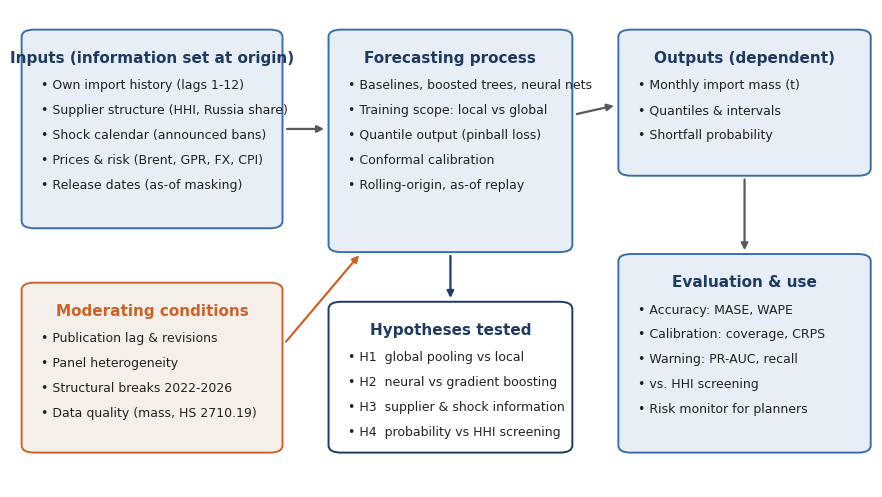

Here is the Python script that generated this plot: (Note: this script raises an exception after producing the figure.)
import matplotlib.pyplot as plt
from matplotlib.patches import FancyBboxPatch
import sys
FONT = sys.argv[1] if len(sys.argv)>1 else "Times New Roman"
SUF = sys.argv[2] if len(sys.argv)>2 else ""
plt.rcParams["font.family"] = FONT
NAVY="#1F3A5F"; BLUE="#3B6EA8"; LIGHT="#E8EEF6"; ORANGE="#C8642B"; GREY="#5A5A5A"

def box(ax,x,y,w,h,title,lines,fc=LIGHT,ec=BLUE,tc=NAVY):
    ax.add_patch(FancyBboxPatch((x,y),w,h,boxstyle="round,pad=0.008,rounding_size=0.015",fc=fc,ec=ec,lw=1.4))
    ax.text(x+w/2,y+h-0.035,title,ha="center",va="top",fontsize=11,fontweight="bold",color=tc)
    for i,l in enumerate(lines):
        ax.text(x+0.015,y+h-0.095-i*0.052,"• "+l,ha="left",va="top",fontsize=9,color="#222")

def arrow(ax,x1,y1,x2,y2,c=GREY,label=None):
    ax.annotate("",xy=(x2,y2),xytext=(x1,y1),arrowprops=dict(arrowstyle="-|>",color=c,lw=1.6))
    if label: ax.text((x1+x2)/2,(y1+y2)/2+0.02,label,ha="center",fontsize=8.5,color=c,style="italic")

# Conceptual framework
fig,ax=plt.subplots(figsize=(11,6.2)); ax.set_xlim(0,1); ax.set_ylim(0,1); ax.axis("off")
box(ax,0.01,0.55,0.29,0.40,"Inputs (information set at origin)",["Own import history (lags 1-12)","Supplier structure (HHI, Russia share)","Shock calendar (announced bans)","Prices & risk (Brent, GPR, FX, CPI)","Release dates (as-of masking)"])
box(ax,0.01,0.08,0.29,0.34,"Moderating conditions",["Publication lag & revisions","Panel heterogeneity","Structural breaks 2022-2026","Data quality (mass, HS 2710.19)"],fc="#F6EFE9",ec=ORANGE,tc=ORANGE)
box(ax,0.37,0.50,0.27,0.45,"Forecasting process",["Baselines, boosted trees, neural nets","Training scope: local vs global","Quantile output (pinball loss)","Conformal calibration","Rolling-origin, as-of replay"])
box(ax,0.37,0.08,0.27,0.30,"Hypotheses tested",["H1  global pooling vs local","H2  neural vs gradient boosting","H3  supplier & shock information","H4  probability vs HHI screening"],fc="white",ec=NAVY)
box(ax,0.71,0.66,0.28,0.29,"Outputs (dependent)",["Monthly import mass (t)","Quantiles & intervals","Shortfall probability"])
box(ax,0.71,0.08,0.28,0.40,"Evaluation & use",["Accuracy: MASE, WAPE","Calibration: coverage, CRPS","Warning: PR-AUC, recall","vs. HHI screening","Risk monitor for planners"])
arrow(ax,0.31,0.75,0.36,0.75)
arrow(ax,0.31,0.30,0.40,0.49,c=ORANGE)
arrow(ax,0.65,0.78,0.70,0.80)
arrow(ax,0.85,0.65,0.85,0.49)
arrow(ax,0.505,0.49,0.505,0.39,c=NAVY)
plt.savefig(f"figures/fig_conceptual{SUF}.png",dpi=220,bbox_inches="tight",facecolor="white"); plt.close()

# Research flow
stages=[("1. Data acquisition","Comtrade API, official\nand external sources","done"),
("2. Cleaning &\nvalidation","Density, unit value,\nenergy-balance checks","done"),
("3. Rule freeze","Supervisor review,\nsecond snapshot","next"),
("4. As-of feature\nstore","Release-date masking,\nlagged features","plan"),
("5. Model\nbenchmark","Baselines, boosting,\nglobal neural models","plan"),
("6. Calibration &\nshortfall risk","Conformal step,\nexceedance probability","plan"),
("7. Evaluation &\nablation","Tests, effect sizes,\nRQ1-RQ4","plan"),
("8. Risk monitor &\nthesis","Prototype, user\nfeedback, write-up","plan")]
fig,ax=plt.subplots(figsize=(12,4.6)); ax.set_xlim(0,1); ax.set_ylim(0,1); ax.axis("off")
w=0.215; h=0.36
for i,(t,d,s) in enumerate(stages):
    r,c=divmod(i,4); cc=c if r==0 else 3-c; x=0.01+cc*0.25; y=0.56 if r==0 else 0.06
    fc={"done":"#D6E4F2","next":"#FBE7D6","plan":"white"}[s]; ec={"done":BLUE,"next":ORANGE,"plan":GREY}[s]
    ax.add_patch(FancyBboxPatch((x,y),w,h,boxstyle="round,pad=0.008,rounding_size=0.02",fc=fc,ec=ec,lw=1.4))
    ax.text(x+w/2,y+h-0.04,t,ha="center",va="top",fontsize=10.5,fontweight="bold",color=NAVY)
    ax.text(x+w/2,y+0.05,d,ha="center",va="bottom",fontsize=9,color="#333")
    if c<3 and r==0: arrow(ax,x+w+0.005,y+h/2,x+0.25-0.005,y+h/2)
    if c<3 and r==1: arrow(ax,x-0.005,y+h/2,x-0.25+w+0.005,y+h/2)
arrow(ax,0.01+3*0.25+w/2,0.555,0.01+3*0.25+w/2,0.43)
ax.set_ylim(-0.1,1)
# row 2 should read right-to-left? keep left-to-right with return arrow
for lab,fc,ec,xx in [("Completed",'#D6E4F2',BLUE,0.30),("Next step",'#FBE7D6',ORANGE,0.45),("Planned","white",GREY,0.60)]:
    ax.add_patch(FancyBboxPatch((xx,-0.06),0.025,0.04,boxstyle="square,pad=0",fc=fc,ec=ec)); ax.text(xx+0.032,-0.04,lab,va="center",fontsize=9)
plt.savefig(f"figures/fig_flow{SUF}.png",dpi=220,bbox_inches="tight",facecolor="white"); plt.close()
print("ok")
